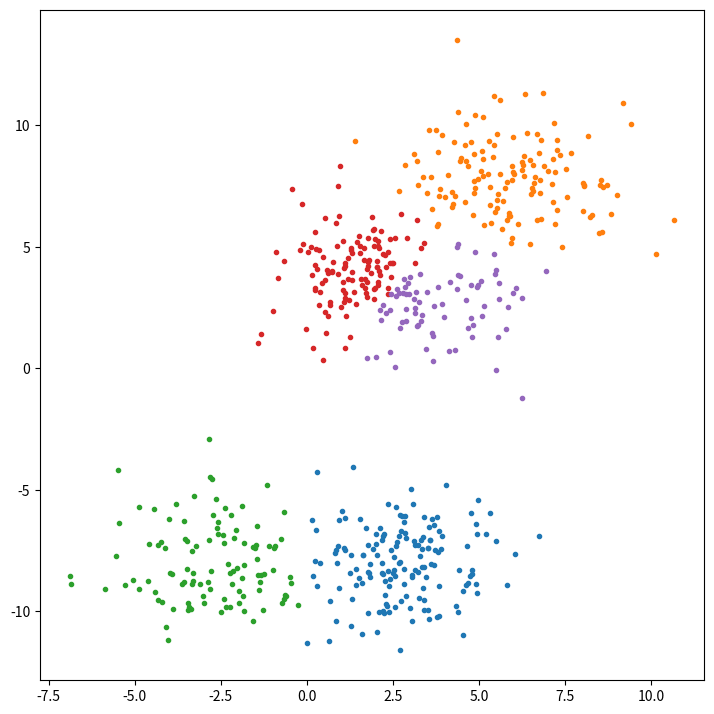

Write the Python code that produced this figure.
import random
import copy
import matplotlib.pyplot as plt

class ClusterGenerator:
    """Generates test clusters for the k-Means-Algorithm"""

    @staticmethod
    def generate_cluster(mean, sigma, num):
        """Generate a gaussian distributed cluster of points."""
        dims = len(mean)
        assert len(sigma) == dims

        cluster = []
        for _ in range(num):
            point = tuple(random.gauss(mean[i], sigma[i]) for i in range(dims))
            cluster.append(point)
        return cluster

    @staticmethod
    def generate_dataset(num_clusters, dims=2,
                         mean_range=(-10.0, 10.0), sigma_range=(0.5, 1.5), num_range=(25, 100)):
        """Generate a set of gaussian distributed clusters of points."""
        dataset = []
        for _ in range(num_clusters):
            mean = tuple(random.uniform(*mean_range) for _ in range(dims))
            sigma = tuple(random.uniform(*sigma_range) for _ in range(dims))
            num = random.randint(*num_range)
            dataset += ClusterGenerator.generate_cluster(mean, sigma, num)
        return dataset


class KMeans:
    """Simple implementation of the standard k-Means-Algorithm"""

    def __init__(self, dataset, k):
        self.dataset = dataset
        self.num_points = len(dataset)
        self.k = k
        self.dims = len(self.dataset[0])

        assert self.num_points >= self.k

        self.select_random_means()
        self.assign_points_to_clusters()

        former_means = []
        while former_means != self.cluster_means:
            former_means = copy.copy(self.cluster_means)
            self.calculate_new_means()
            self.assign_points_to_clusters()

    def select_random_means(self):
        """Select k random points as a starting mean value."""
        self.cluster_means = []

        mean_indices = []
        for i in range(self.k):
            index = random.randint(0, self.num_points - 1 - i)
            # make sure the indices are distinct
            for j in range(i):
                if index > mean_indices[j]:
                    index += 1

            mean_indices.append(index)
            self.cluster_means.append(self.dataset[index])

    def assign_points_to_clusters(self):
        """Calculate which cluster every point belongs to."""
        self.point_clusters = []
        for point in self.dataset:
            self.point_clusters.append(self.select_closest_cluster_index(point))

    def select_closest_cluster_index(self, point):
        """Select the closest cluster mean for a single point."""
        # calculate the squared distance to a certain mean -> our function to minimize
        sqr_distance = lambda index: sum(
            (point[i] - self.cluster_means[index][i])**2
            for i in range(self.dims)
        )
        return min(range(self.k), key=sqr_distance)

    def calculate_new_means(self):
        """Calculate new cluster means based on which points currently belongs to each cluster."""
        new_means = []
        for i in range(self.k):
            cluster_points = self.get_points_of_cluster(i)
            if cluster_points:
                new_means.append(self.calculate_mean(cluster_points))
            else: # handle the rare case that there are no points for a cluster
                new_means.append(self.cluster_means[i])
        self.cluster_means = new_means

    def get_points_of_cluster(self, cluster_index):
        """Get all points which currently belong to a cluster."""
        points = []
        for i in range(self.num_points):
            if self.point_clusters[i] == cluster_index:
                points.append(self.dataset[i])
        return points

    def calculate_mean(self, points):
        """Calculate a mean value of a set of points."""
        num_points = len(points)
        mean = [0.0] * self.dims
        for point in points:
            for i in range(self.dims):
                mean[i] += point[i]
        for i in range(self.dims):
            mean[i] /= num_points
        return mean

    def plot(self):
        """Show a (2D) plot of the dataset with colored clusters."""
        plt.figure(figsize=(7, 7))
        for i in range(self.k):
            points = self.get_points_of_cluster(i)

            x_vals = tuple(point[0] for point in points)
            y_vals = tuple(point[1] for point in points)

            plt.plot(x_vals, y_vals, '.C{}'.format(i))

        plt.tight_layout(pad=0.2)
        plt.show()


if __name__ == '__main__':
    def test():
        """Test the k-Means-Algorithm"""
        dims = 2

        num_clusters = 5
        mean_range = (-10.0, 10.0)
        sigma_range = (1.0, 2.0)
        num_range = (10, 150)

        dataset = ClusterGenerator.generate_dataset(num_clusters, dims,
                                                    mean_range, sigma_range, num_range)
        kmeans = KMeans(dataset, num_clusters)
        kmeans.plot() # note: we only plot 2 dimensions

    test()
